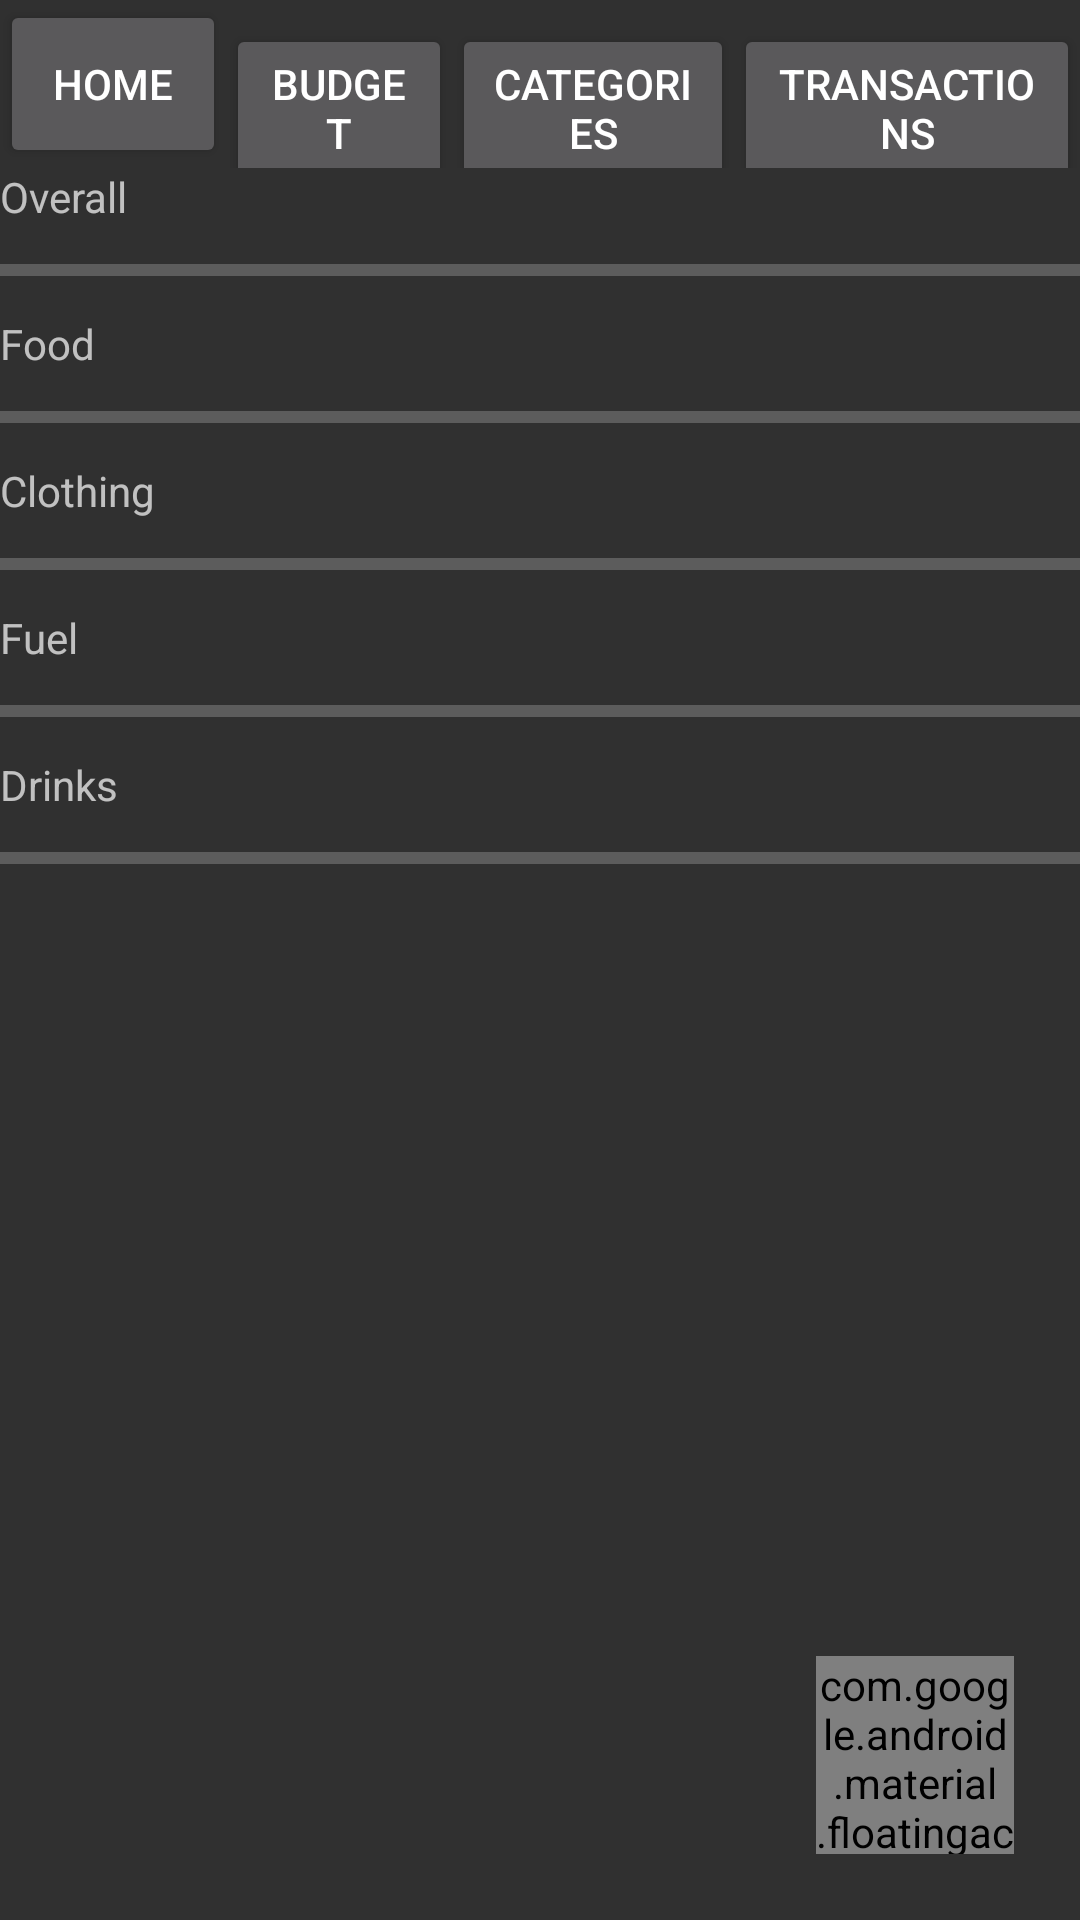

Layout XML and referenced resources for this Android screen:
<!-- AndroidManifest.xml: application theme AppTheme -->
<!-- res/layout/activity_categories.xml -->
<?xml version="1.0" encoding="UTF-8"?>
<RelativeLayout
    android:layout_height="fill_parent"
    android:layout_width="fill_parent"
    android:orientation="vertical"
    xmlns:app="http://schemas.android.com/apk/res-auto"
    xmlns:android="http://schemas.android.com/apk/res/android">


    <LinearLayout
        android:layout_height="wrap_content"
        android:layout_width="fill_parent"
        android:orientation="horizontal"
        android:layout_alignParentTop="true"
        android:id="@+id/navigation">

        <Button
            android:id="@+id/homeBtn"
            android:layout_width="wrap_content"
            android:layout_height="56dp"
            android:layout_weight="1"
            android:text="@string/btn_home"/>

        <Button
            android:layout_height="56dp"
            android:layout_width="wrap_content"
            android:id="@+id/budgetBtn"
            android:text="@string/btn_budget"
            android:layout_weight="1"/>

        <Button
            android:layout_height="56dp"
            android:layout_width="wrap_content"
            android:id="@+id/categoriesBtn"
            android:text="@string/btn_categories"
            android:layout_weight="1"/>

        <Button
            android:layout_height="56dp"
            android:layout_width="wrap_content"
            android:id="@+id/transactionBtn"
            android:text="@string/btn_transactions"
            android:layout_weight="1"/>

    </LinearLayout>

    <LinearLayout
        android:layout_height="fill_parent"
        android:layout_width="fill_parent"
        android:orientation="vertical"
        android:layout_below="@id/navigation">

        <TextView
            android:layout_height="wrap_content"
            android:layout_width="fill_parent"
            android:text="@string/prgr_overall"/>

        <ProgressBar
            android:layout_height="30dp"
            android:layout_width="fill_parent"
            android:id="@+id/overallBar"
            style="?android:attr/progressBarStyleHorizontal"/>

        <TextView
            android:layout_height="wrap_content"
            android:layout_width="fill_parent"
            android:text="@string/prgr_food"/>

        <ProgressBar
            android:layout_height="30dp"
            android:layout_width="fill_parent"
            android:id="@+id/dailyBar"
            style="?android:attr/progressBarStyleHorizontal"/>

        <TextView
            android:layout_height="wrap_content"
            android:layout_width="fill_parent"
            android:text="@string/prgr_clothing"/>

        <ProgressBar
            android:layout_height="30dp"
            android:layout_width="fill_parent"
            android:id="@+id/dailyBar"
            style="?android:attr/progressBarStyleHorizontal"/>

        <TextView
            android:layout_height="wrap_content"
            android:layout_width="fill_parent"
            android:text="@string/prgr_fuel"/>

        <ProgressBar
            android:layout_height="30dp"
            android:layout_width="fill_parent"
            android:id="@+id/dailyBar"
            style="?android:attr/progressBarStyleHorizontal"/>

        <TextView
            android:layout_height="wrap_content"
            android:layout_width="fill_parent"
            android:text="@string/prgr_drinks"/>

        <ProgressBar
            android:layout_height="30dp"
            android:layout_width="fill_parent"
            android:id="@+id/dailyBar"
            style="?android:attr/progressBarStyleHorizontal"/>

    </LinearLayout>

    <android.support.design.widget.FloatingActionButton
        android:layout_height="66dp"
        android:layout_width="66dp"
        android:id="@+id/addButton"
        android:src="@drawable/ic_action_add"
        app:backgroundTint="#239384"
        app:fabSize="normal"
        android:layout_marginBottom="22dp"
        android:layout_marginRight="22dp"
        android:layout_alignParentBottom="true"
        android:layout_alignParentRight="true"/>

</RelativeLayout>
<!-- resources referenced by this layout -->
<resources>
  <string name="btn_budget">Budget</string>
  <string name="btn_categories">Categories</string>
  <string name="btn_home">Home</string>
  <string name="btn_transactions">Transactions</string>
  <string name="prgr_clothing">Clothing</string>
  <string name="prgr_drinks">Drinks</string>
  <string name="prgr_food">Food</string>
  <string name="prgr_fuel">Fuel</string>
  <string name="prgr_overall">Overall</string>
  <style name="AppTheme" parent="AppBaseTheme">
          
       	
      </style>
  <style name="AppBaseTheme" parent="android:Theme.Holo.Light">
          
      </style>
</resources>
